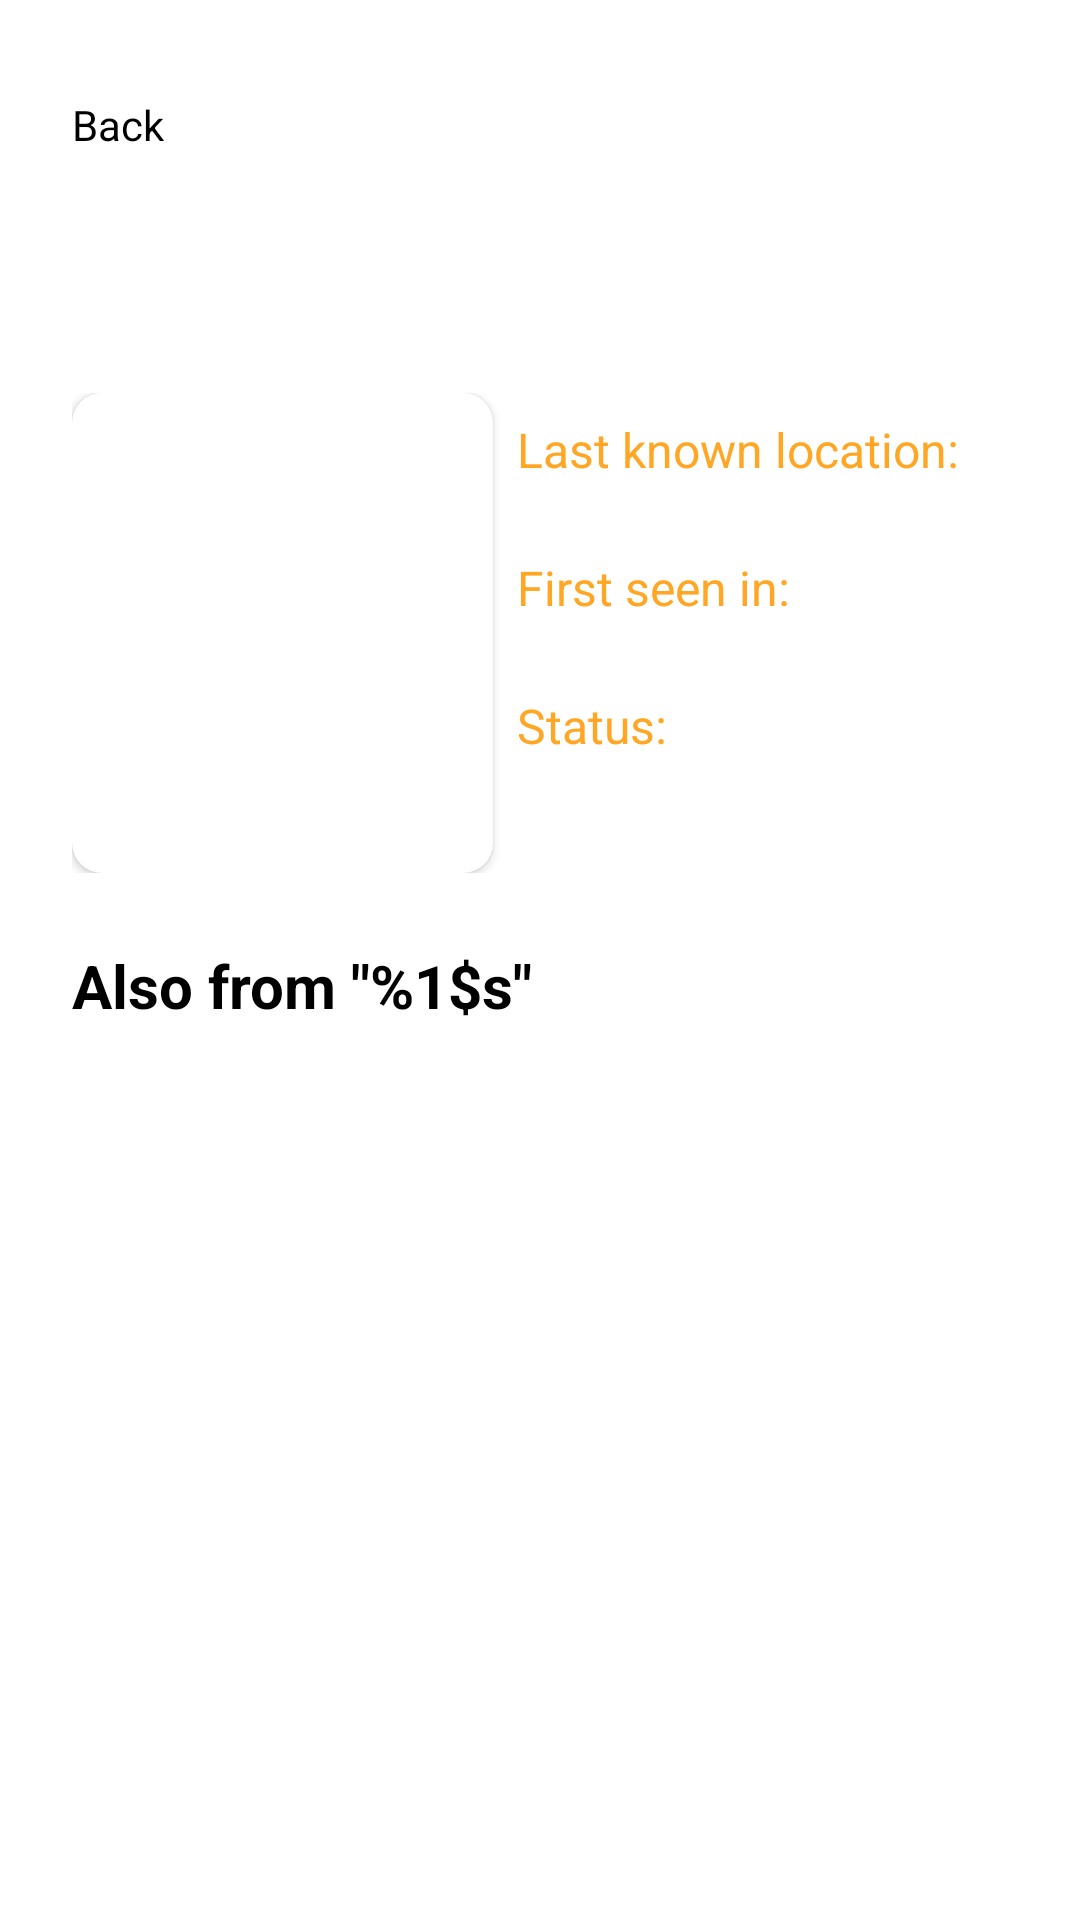

Produce the Android XML layout that renders to this screen, including the resource entries it uses.
<!-- AndroidManifest.xml: activity theme AppTheme.NoActionBar -->
<!-- res/layout/activity_character.xml -->
<?xml version="1.0" encoding="utf-8"?>
<androidx.constraintlayout.widget.ConstraintLayout
	android:id="@+id/rootLayout"
	xmlns:android="http://schemas.android.com/apk/res/android"
	xmlns:app="http://schemas.android.com/apk/res-auto"
	android:layout_width="match_parent"
	android:layout_height="match_parent">

	<RelativeLayout
		android:layout_width="match_parent"
		android:layout_height="match_parent">

		<TextView
			android:id="@+id/back"
			android:layout_width="wrap_content"
			android:layout_height="wrap_content"
			android:layout_alignParentStart="true"
			android:layout_alignParentTop="true"
			android:layout_marginStart="24dp"
			android:layout_marginTop="32dp"
			android:gravity="center"
			android:text="@string/back"
			android:textColor="@color/colorBlack"
			app:drawableStartCompat="@drawable/ic_arrow_back" />

		<TextView
			android:id="@+id/characterName"
			style="@style/FontBold32Black"
			android:layout_width="match_parent"
			android:layout_height="wrap_content"
			android:layout_alignParentStart="true"
			android:layout_alignParentTop="true"
			android:layout_marginStart="24dp"
			android:layout_marginTop="64dp" />

		<LinearLayout
			android:id="@+id/characterLayout"
			android:layout_width="match_parent"
			android:layout_height="wrap_content"
			android:layout_below="@id/characterName"
			android:layout_margin="24dp"
			android:orientation="horizontal"
			android:weightSum="10">

			<androidx.cardview.widget.CardView
				android:layout_width="0dp"
				android:layout_height="160dp"
				android:layout_weight="4.5"
				app:cardCornerRadius="10dp">

				<ImageView
					android:id="@+id/characterImage"
					android:layout_width="match_parent"
					android:layout_height="match_parent" />
			</androidx.cardview.widget.CardView>

			<androidx.constraintlayout.widget.ConstraintLayout
				android:layout_width="0dp"
				android:layout_height="match_parent"
				android:layout_weight="5.5">

				<TextView
					android:id="@+id/lastKnownLocationStatic"
					style="@style/Font16Orange"
					android:layout_width="match_parent"
					android:layout_height="wrap_content"
					android:layout_marginStart="8dp"
					android:layout_marginTop="8dp"
					android:text="@string/last_known_location"
					app:layout_constraintStart_toStartOf="parent"
					app:layout_constraintTop_toTopOf="parent" />

				<TextView
					android:id="@+id/lastKnownLocation"
					style="@style/Font12Grey"
					android:layout_width="match_parent"
					android:layout_height="wrap_content"
					android:layout_marginStart="8dp"
					app:layout_constraintStart_toStartOf="parent"
					app:layout_constraintTop_toBottomOf="@id/lastKnownLocationStatic" />

				<TextView
					android:id="@+id/firstSeenIn"
					style="@style/Font16Orange"
					android:layout_width="match_parent"
					android:layout_height="wrap_content"
					android:layout_marginStart="8dp"
					android:layout_marginTop="8dp"
					android:text="@string/first_seen_in"
					app:layout_constraintStart_toStartOf="parent"
					app:layout_constraintTop_toBottomOf="@id/lastKnownLocation" />

				<TextView
					android:id="@+id/firstEpisode"
					style="@style/Font12Grey"
					android:layout_width="match_parent"
					android:layout_height="wrap_content"
					android:layout_marginStart="8dp"
					app:layout_constraintStart_toStartOf="parent"
					app:layout_constraintTop_toBottomOf="@id/firstSeenIn" />

				<TextView
					android:id="@+id/status"
					style="@style/Font16Orange"
					android:layout_width="wrap_content"
					android:layout_height="wrap_content"
					android:layout_marginStart="8dp"
					android:layout_marginTop="8dp"
					android:text="@string/status"
					app:layout_constraintStart_toStartOf="parent"
					app:layout_constraintTop_toBottomOf="@id/firstEpisode" />

				<ImageView
					android:id="@+id/imageStatus"
					android:layout_width="12dp"
					android:layout_height="12dp"
					android:layout_marginStart="8dp"
					app:layout_constraintBottom_toBottomOf="@id/characterStatus"
					app:layout_constraintStart_toStartOf="parent"
					app:layout_constraintTop_toTopOf="@id/characterStatus" />

				<TextView
					android:id="@+id/characterStatus"
					style="@style/Font12Grey"
					android:layout_width="wrap_content"
					android:layout_height="wrap_content"
					android:layout_marginStart="4dp"
					app:layout_constraintStart_toEndOf="@id/imageStatus"
					app:layout_constraintTop_toBottomOf="@id/status" />

			</androidx.constraintlayout.widget.ConstraintLayout>

		</LinearLayout>

		<TextView
			android:id="@+id/alsoFrom"
			style="@style/FontBold20Black"
			android:layout_width="match_parent"
			android:layout_height="wrap_content"
			android:layout_below="@id/characterLayout"
			android:layout_marginStart="24dp"
			android:layout_marginEnd="24dp"
			android:text="@string/also_from" />

		<androidx.recyclerview.widget.RecyclerView
			android:id="@+id/recycler"
			android:layout_width="match_parent"
			android:layout_height="wrap_content"
			android:layout_above="@id/bottomView"
			android:layout_below="@id/alsoFrom" />

		<View
			android:id="@+id/bottomView"
			android:layout_width="match_parent"
			android:layout_height="0dp"
			android:layout_alignParentBottom="true" />

	</RelativeLayout>

</androidx.constraintlayout.widget.ConstraintLayout>
<!-- resources referenced by this layout -->
<resources>
  <color name="colorBlack">#FF000000</color>
  <string name="also_from">Also from \"%1$s\"</string>
  <string name="back">Back</string>
  <string name="first_seen_in">First seen in:</string>
  <string name="last_known_location">Last known location:</string>
  <string name="status">Status:</string>
  <style name="Font12Grey">
  		<item name="android:textSize">12sp</item>
  		<item name="android:textColor">@color/colorGrey</item>
  	</style>
  <style name="Font16Orange">
  		<item name="android:textSize">16sp</item>
  		<item name="android:textColor">@color/colorOrange</item>
  	</style>
  <style name="FontBold20Black">
  		<item name="android:textStyle">bold</item>
  		<item name="android:textSize">20sp</item>
  		<item name="android:textColor">@color/colorBlack</item>
  	</style>
  <style name="FontBold32Black">
  		<item name="android:textStyle">bold</item>
  		<item name="android:textSize">32sp</item>
  		<item name="android:textColor">@color/colorBlack</item>
  	</style>
  <style name="AppTheme.NoActionBar" parent="Theme.MaterialComponents.Light.NoActionBar">
  		<item name="colorPrimary">@color/colorPrimary</item>
  		<item name="colorPrimaryDark">@color/colorBlack</item>
  		<item name="colorAccent">@color/colorAccent</item>
  		<item name="colorControlActivated">@color/colorPrimary</item>
  		<item name="windowActionBar">false</item>
  		<item name="windowNoTitle">true</item>
  	</style>
  <color name="colorGrey">#FF858585</color>
  <color name="colorOrange">#FFFFA724</color>
  <color name="colorPrimary">#FFFFFFFF</color>
  <color name="colorAccent">#FFFFFFFF</color>
</resources>
